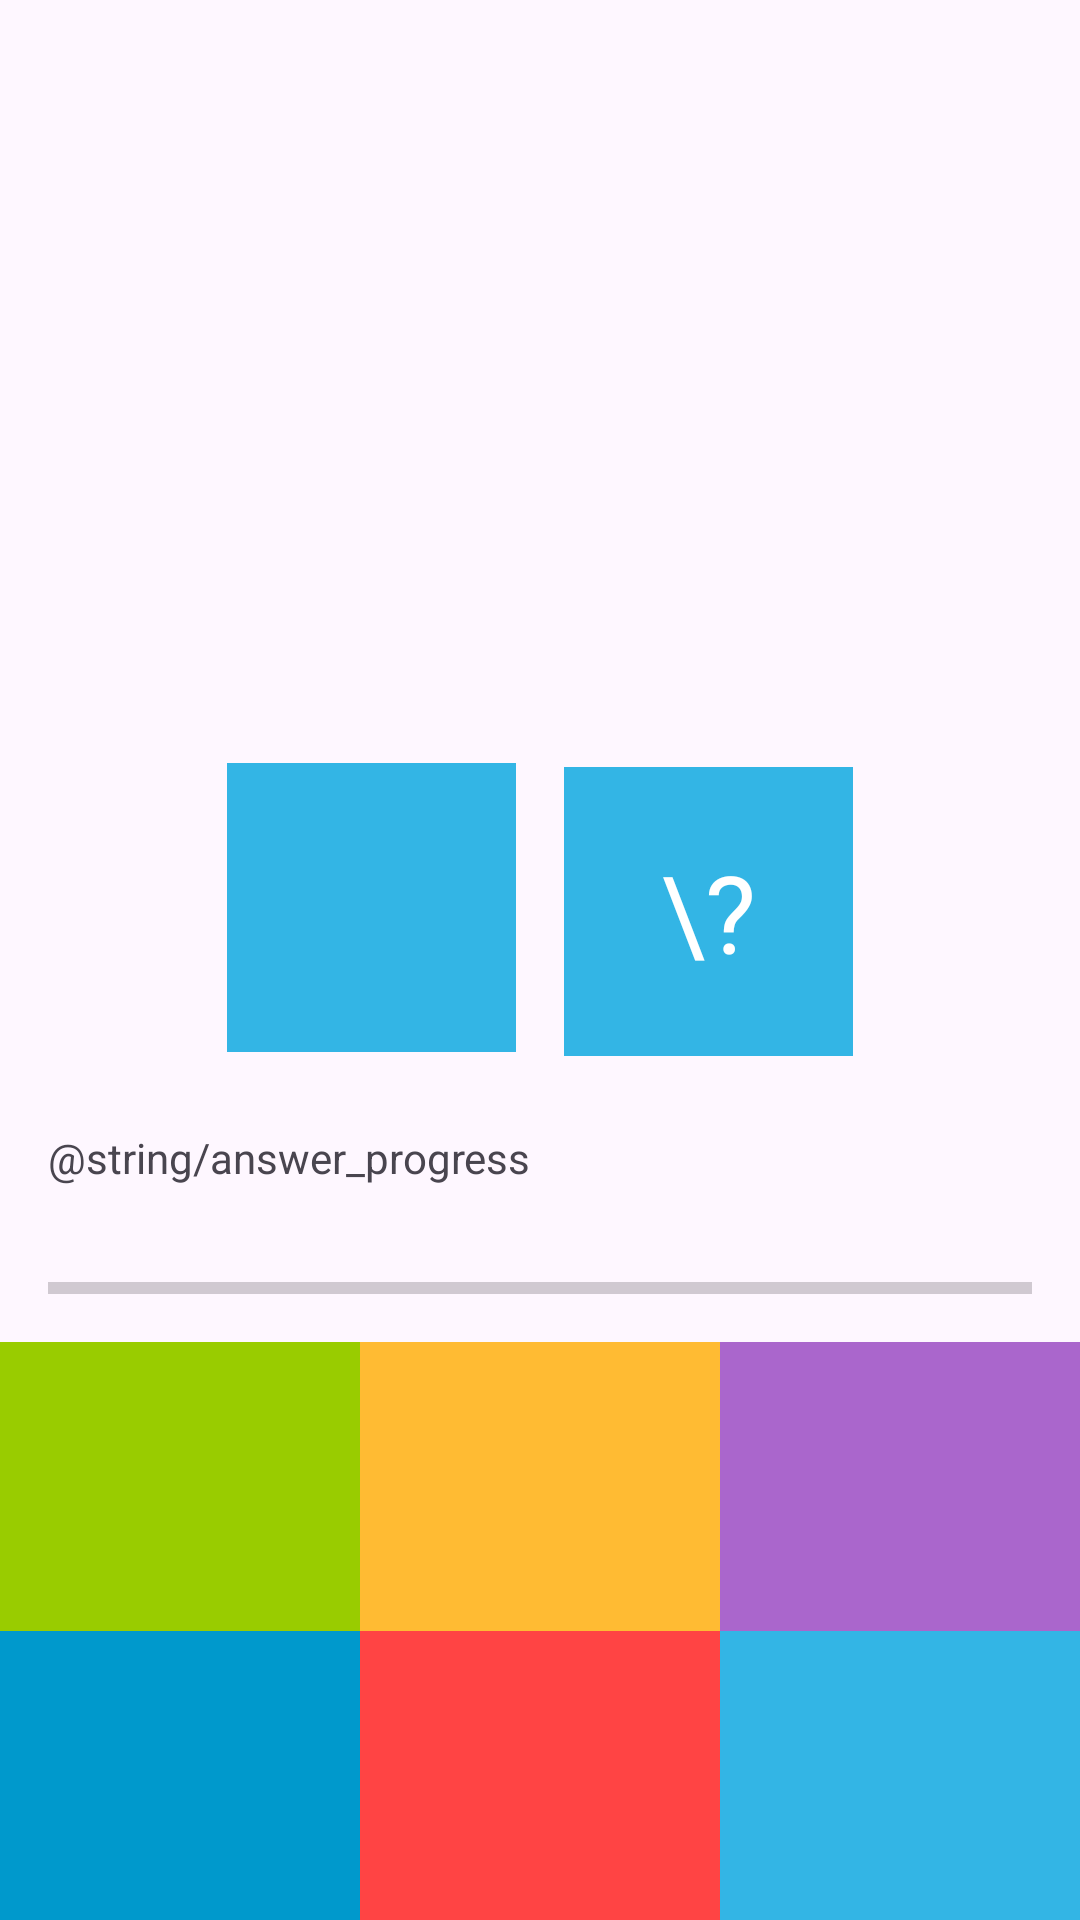

The Android layout XML behind this screen, and the referenced resources:
<!-- AndroidManifest.xml: application theme Theme.CompositionGame -->
<!-- res/layout/fragment_game.xml -->
<layout>
    <androidx.constraintlayout.widget.ConstraintLayout xmlns:android="http://schemas.android.com/apk/res/android"
        xmlns:app="http://schemas.android.com/apk/res-auto"
        xmlns:tools="http://schemas.android.com/tools"
        android:layout_width="match_parent"
        android:layout_height="match_parent"
        tools:context=".presentation.GameFragment">

        <TextView
            android:id="@+id/tv_timer"
            android:layout_width="match_parent"
            android:layout_height="wrap_content"
            android:layout_margin="16dp"
            android:text=""
            android:textAlignment="center"
            android:textColor="@android:color/holo_purple"
            android:textSize="24sp"
            android:textStyle="bold"
            app:layout_constraintBottom_toTopOf="@id/tv_sum"
            app:layout_constraintEnd_toEndOf="parent"
            app:layout_constraintStart_toStartOf="parent"
            app:layout_constraintTop_toTopOf="parent"
            tools:text="00:00" />

        <TextView
            android:id="@+id/tv_sum"
            style="@style/QuestionTextStyle"
            android:layout_width="144dp"
            android:layout_height="144dp"
            android:background="@drawable/circle"
            app:layout_constraintBottom_toTopOf="@id/tv_visible_number"
            app:layout_constraintEnd_toEndOf="parent"
            app:layout_constraintStart_toStartOf="parent"
            app:layout_constraintTop_toBottomOf="@id/tv_timer"
            tools:text="1" />

        <TextView
            android:id="@+id/tv_visible_number"
            style="@style/OptionTextStyle"
            android:layout_width="0dp"
            android:layout_height="wrap_content"
            android:layout_marginHorizontal="8dp"
            android:background="@android:color/holo_blue_light"
            app:layout_constraintBottom_toTopOf="@id/tv_answer_progress"
            app:layout_constraintDimensionRatio="1:1"
            app:layout_constraintEnd_toStartOf="@+id/tv_question_number"
            app:layout_constraintHorizontal_chainStyle="packed"
            app:layout_constraintStart_toStartOf="parent"
            app:layout_constraintTop_toBottomOf="@id/tv_sum"
            tools:ignore="TextContrastCheck"
            tools:text="1" />

        <TextView
            android:id="@+id/tv_question_number"
            style="@style/OptionTextStyle"
            android:layout_width="0dp"
            android:layout_height="wrap_content"
            android:layout_marginHorizontal="8dp"
            android:background="@android:color/holo_blue_light"
            android:text="\?"
            app:layout_constraintBottom_toTopOf="@id/tv_answer_progress"
            app:layout_constraintDimensionRatio="1:1"
            app:layout_constraintEnd_toEndOf="parent"
            app:layout_constraintHorizontal_chainStyle="packed"
            app:layout_constraintStart_toEndOf="@+id/tv_visible_number"
            app:layout_constraintTop_toBottomOf="@id/tv_sum"
            app:layout_constraintVertical_bias="0.445"
            tools:ignore="TextContrastCheck" />

        <TextView
            android:id="@+id/tv_answer_progress"
            android:layout_width="match_parent"
            android:layout_height="wrap_content"
            android:layout_margin="16dp"
            android:text="@string/answer_progress"
            app:layout_constraintBottom_toTopOf="@id/progress_bar"
            app:layout_constraintEnd_toEndOf="parent"
            app:layout_constraintStart_toStartOf="parent"
            app:layout_constraintTop_toBottomOf="@id/tv_visible_number" />

        <ProgressBar
            android:id="@+id/progress_bar"
            style="?android:attr/progressBarStyleHorizontal"
            android:layout_width="match_parent"
            android:layout_height="wrap_content"
            android:layout_marginHorizontal="16dp"
            android:max="100"
            app:layout_constraintBottom_toTopOf="@id/tv_option_3"
            app:layout_constraintTop_toBottomOf="@id/tv_answer_progress" />

        <TextView
            android:id="@+id/tv_option_1"
            style="@style/OptionTextStyle"
            android:layout_width="0dp"
            android:layout_height="wrap_content"
            android:background="@android:color/holo_green_light"
            app:layout_constraintBottom_toTopOf="@id/tv_option_4"
            app:layout_constraintEnd_toStartOf="@+id/tv_option_2"
            app:layout_constraintHorizontal_bias="0.5"
            app:layout_constraintStart_toStartOf="parent"
            tools:ignore="TextContrastCheck"
            tools:text="1" />

        <TextView
            android:id="@+id/tv_option_2"
            style="@style/OptionTextStyle"
            android:layout_width="0dp"
            android:layout_height="wrap_content"
            android:background="@android:color/holo_orange_light"
            app:layout_constraintBottom_toTopOf="@id/tv_option_5"
            app:layout_constraintEnd_toStartOf="@+id/tv_option_3"
            app:layout_constraintHorizontal_bias="0.5"
            app:layout_constraintStart_toEndOf="@+id/tv_option_1"
            tools:ignore="TextContrastCheck"
            tools:text="2" />

        <TextView
            android:id="@+id/tv_option_3"
            style="@style/OptionTextStyle"
            android:layout_width="0dp"
            android:layout_height="wrap_content"
            android:background="@android:color/holo_purple"
            app:layout_constraintBottom_toTopOf="@id/tv_option_6"
            app:layout_constraintEnd_toEndOf="parent"
            app:layout_constraintHorizontal_bias="0.5"
            app:layout_constraintStart_toEndOf="@+id/tv_option_2"
            tools:ignore="TextContrastCheck"
            tools:text="3" />

        <TextView
            android:id="@+id/tv_option_4"
            style="@style/OptionTextStyle"
            android:layout_width="0dp"
            android:layout_height="wrap_content"
            android:background="@android:color/holo_blue_dark"
            app:layout_constraintBottom_toBottomOf="parent"
            app:layout_constraintEnd_toStartOf="@+id/tv_option_5"
            app:layout_constraintHorizontal_bias="0.5"
            app:layout_constraintStart_toStartOf="parent"
            tools:ignore="TextContrastCheck"
            tools:text="4" />

        <TextView
            android:id="@+id/tv_option_5"
            style="@style/OptionTextStyle"
            android:layout_width="0dp"
            android:layout_height="wrap_content"
            android:background="@android:color/holo_red_light"
            app:layout_constraintBottom_toBottomOf="parent"
            app:layout_constraintEnd_toStartOf="@+id/tv_option_6"
            app:layout_constraintHorizontal_bias="0.5"
            app:layout_constraintStart_toEndOf="@+id/tv_option_4"
            tools:ignore="TextContrastCheck"
            tools:text="5" />

        <TextView
            android:id="@+id/tv_option_6"
            style="@style/OptionTextStyle"
            android:layout_width="0dp"
            android:layout_height="wrap_content"
            android:background="@android:color/holo_blue_light"
            app:layout_constraintBottom_toBottomOf="parent"
            app:layout_constraintEnd_toEndOf="parent"
            app:layout_constraintHorizontal_bias="0.5"
            app:layout_constraintStart_toEndOf="@+id/tv_option_5"
            tools:ignore="TextContrastCheck"
            tools:text="6" />
    </androidx.constraintlayout.widget.ConstraintLayout>
</layout>
<!-- resources referenced by this layout -->
<resources>
  <style name="OptionTextStyle">
          <item name="android:padding">24dp</item>
          <item name="android:textSize">36sp</item>
          <item name="android:gravity">center</item>
          <item name="android:textColor">@color/white</item>
      </style>
  <style name="QuestionTextStyle">
          <item name="android:padding">16dp</item>
          <item name="android:textSize">48sp</item>
          <item name="android:gravity">center</item>
          <item name="android:textStyle">bold</item>
          <item name="android:layout_margin">8dp</item>
          <item name="android:textColor">@color/white</item>
      </style>
  <style name="Theme.CompositionGame" parent="Base.Theme.CompositionGame" />
  <style name="Base.Theme.CompositionGame" parent="Theme.Material3.DayNight.NoActionBar">
          
          
      </style>
  <!-- not gathered from this repository: default colours our renderer supplied (Android Studio template values) -->
  <color name="white">#FFFFFFFF</color>
</resources>
